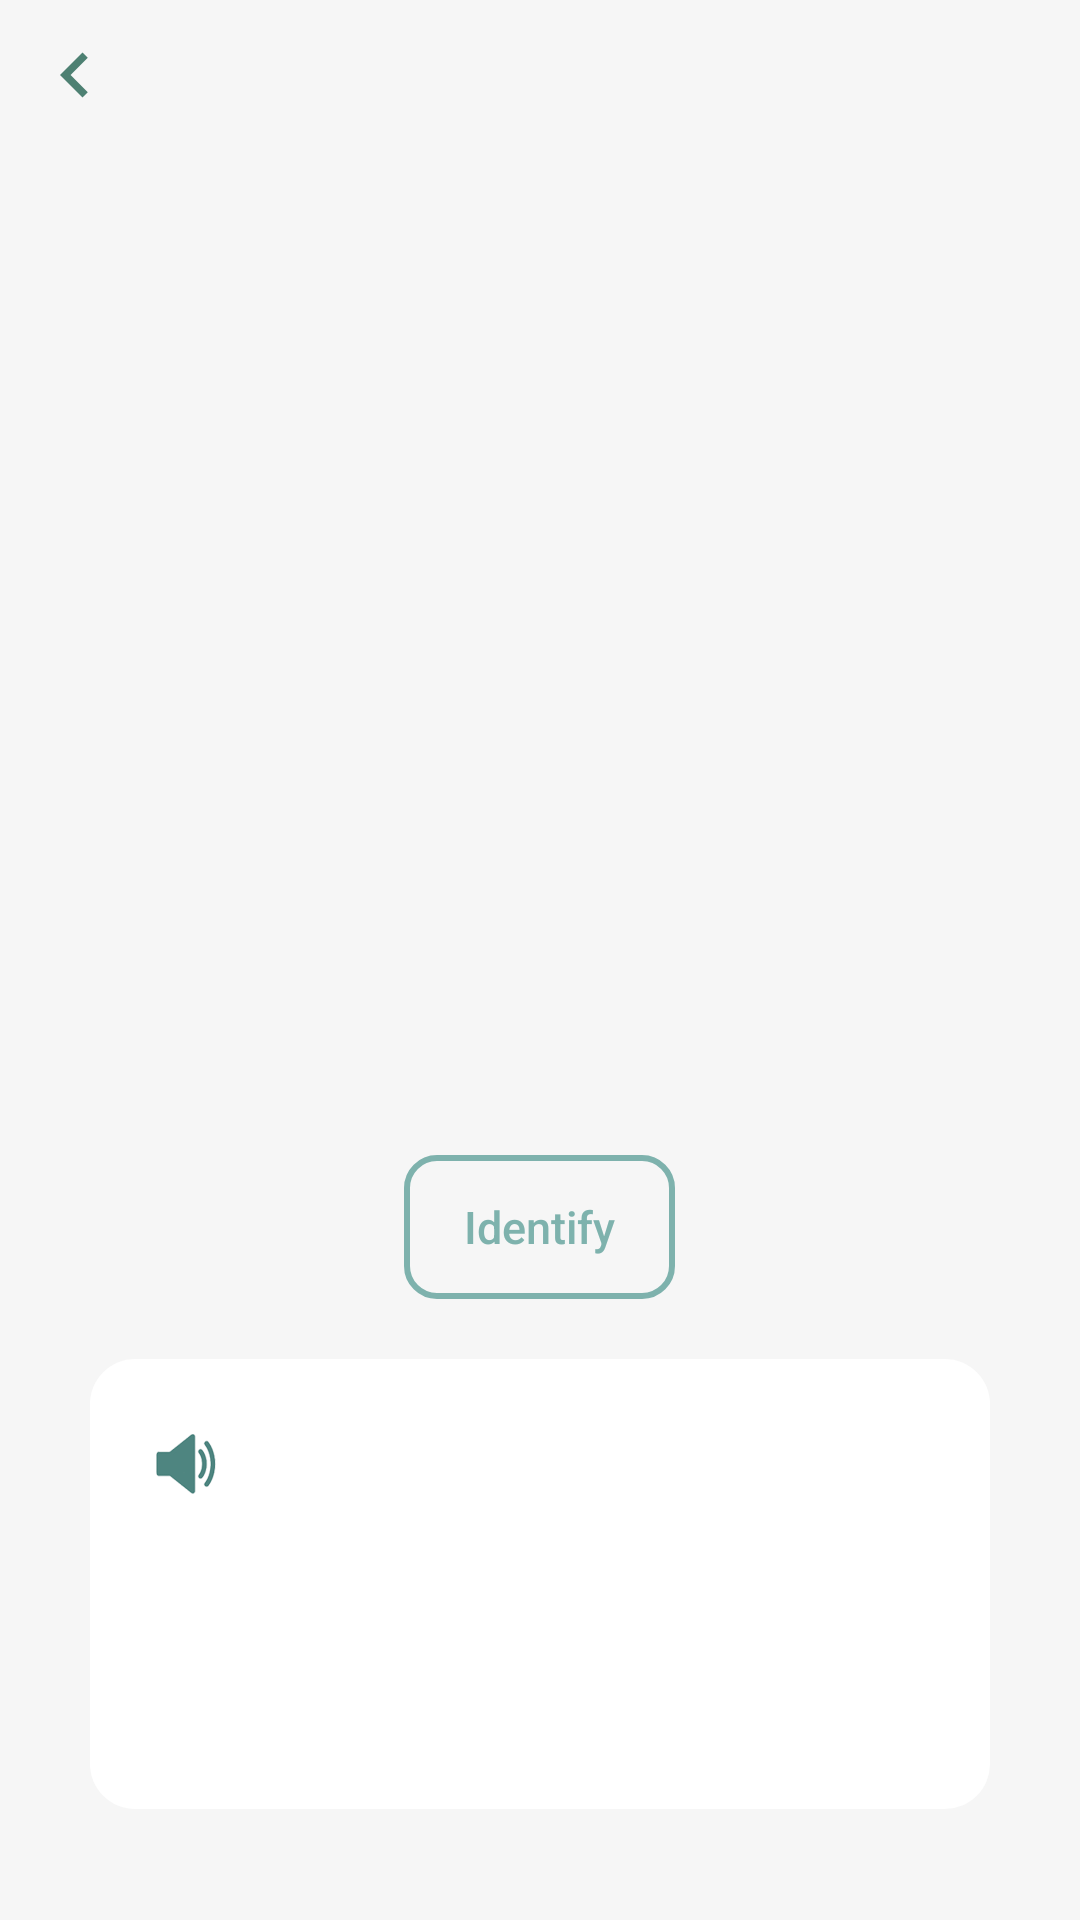

Layout XML and referenced resources for this Android screen:
<!-- AndroidManifest.xml: application theme Theme.MyApplication -->
<!-- res/layout/activity_photo_rec.xml -->
<?xml version="1.0" encoding="utf-8"?>
<LinearLayout xmlns:android="http://schemas.android.com/apk/res/android"
    xmlns:app="http://schemas.android.com/apk/res-auto"
    xmlns:tools="http://schemas.android.com/tools"
    android:layout_width="match_parent"
    android:layout_height="match_parent"
    android:orientation="vertical"
    android:background="@color/creamy_white"
    tools:context=".ui.recognition.PhotoRecActivity">

    <LinearLayout
        android:layout_width="match_parent"
        android:layout_height="wrap_content"
        android:orientation="vertical">

    <Button
        android:id="@+id/title_back"
        android:layout_width="30dp"
        android:layout_height="30dp"
        android:layout_margin="10dp"
        android:background="@drawable/baseline_keyboard_arrow_left_24"/>











    </LinearLayout>



    <ImageView
        android:id="@+id/rec_photo"
        android:layout_width="240dp"
        android:layout_height="320dp"
        android:layout_gravity="center"/>
    <Button
        android:id="@+id/rec_start"
        android:layout_marginTop="15dp"
        android:textAllCaps="false"
        android:paddingHorizontal="20dp"
        android:text="Identify"
        android:layout_gravity="center"
        android:layout_width="wrap_content"
        android:layout_height="wrap_content"
        android:background="@drawable/button_border_green"
        android:textColor="@color/text_green"
        android:textSize="15sp"/>

    <LinearLayout
        android:id="@+id/Rec_play"
        android:layout_width="match_parent"
        android:layout_height="150dp"
        android:orientation="horizontal"
        android:layout_marginTop="20dp"
        android:background="@drawable/white_round"
        android:layout_marginHorizontal="30dp"
        android:paddingTop="20dp">

        <ImageView
            android:id="@+id/Rec_voice"
            android:src="@mipmap/voice"
            android:layout_width="20dp"
            android:layout_marginLeft="20dp"
            tools:text="voice"
            android:layout_height="30dp"/>

        <TextView
            android:id="@+id/Rec_result"
            android:layout_width="wrap_content"
            android:layout_height="wrap_content"
            android:layout_marginLeft="20dp"
            android:textSize="15sp"
            android:textStyle="bold"
            tools:text="result"
            />

    </LinearLayout>
</LinearLayout>
<!-- resources referenced by this layout -->
<resources>
  <color name="creamy_white">#fff6f6f6</color>
  <color name="text_green">#FF7EB2AD</color>
  <!-- drawable baseline_keyboard_arrow_left_24 (drawable) -->
  <vector android:autoMirrored="true" android:height="24dp"
      android:tint="#4D8072" android:viewportHeight="24"
      android:viewportWidth="24" android:width="24dp" xmlns:android="http://schemas.android.com/apk/res/android">
      <path android:fillColor="@android:color/white" android:pathData="M15.41,16.59L10.83,12l4.58,-4.59L14,6l-6,6 6,6 1.41,-1.41z"/>
  </vector>
  <!-- drawable button_border_green (drawable) -->
  <?xml version="1.0" encoding="utf-8"?>
  <selector xmlns:android="http://schemas.android.com/apk/res/android">
      <item  android:state_pressed="false">
          <shape>
              <solid android:color="@color/transparent" />
              <stroke
                  android:width="2dp"
                  android:color="@color/text_green" />
              <padding
                  android:bottom="2dp"
                  android:left="2dp"
                  android:right="2dp"
                  android:top="2dp" />
              <corners android:radius="10dp" />
          </shape>
      </item>
  
      <item android:state_pressed="true">
          <shape>
              <solid android:color="#AFC6C4" />
              <stroke
                  android:width="2dp"
                  android:color="@color/text_green" />
              <padding
                  android:bottom="2dp"
                  android:left="2dp"
                  android:right="2dp"
                  android:top="2dp" />
              <corners android:radius="10dp" />
          </shape>
      </item>
  </selector>
  <!-- drawable white_round (drawable) -->
  <?xml version="1.0" encoding="utf-8"?>
  <shape xmlns:android="http://schemas.android.com/apk/res/android">
      <solid android:color="@color/white" />
      <padding
          android:bottom="2dp"
          android:left="2dp"
          android:right="2dp"
          android:top="2dp" />
      <corners android:radius="15dp" />
  </shape>
  <!-- mipmap voice: png bitmap (mipmap-xhdpi, 153133 bytes) -->
  <style name="Theme.MyApplication" parent="Theme.MaterialComponents.Light.NoActionBar.Bridge">
  
          
          <item name="colorPrimary">@color/text_green</item>
          <item name="colorPrimaryVariant">@color/light_grey</item>
          <item name="colorOnPrimary">@color/deep_grey</item>
          
          <item name="colorSecondary">@color/teal_200</item>
          <item name="colorSecondaryVariant">@color/teal_700</item>
          <item name="colorOnSecondary">@color/white</item>
          
          <item name="android:statusBarColor">@color/light_grey</item>
          <item name="android:windowLightStatusBar">true</item>
  
          
          <item name="background">@color/creamy_white</item>
  
      </style>
  <color name="transparent">#00000000</color>
  <color name="white">#FFFFFFFF</color>
  <color name="light_grey">#ececec</color>
  <color name="deep_grey">#ff595959</color>
  <color name="teal_200">#FF03DAC5</color>
  <color name="teal_700">#FF018786</color>
</resources>
